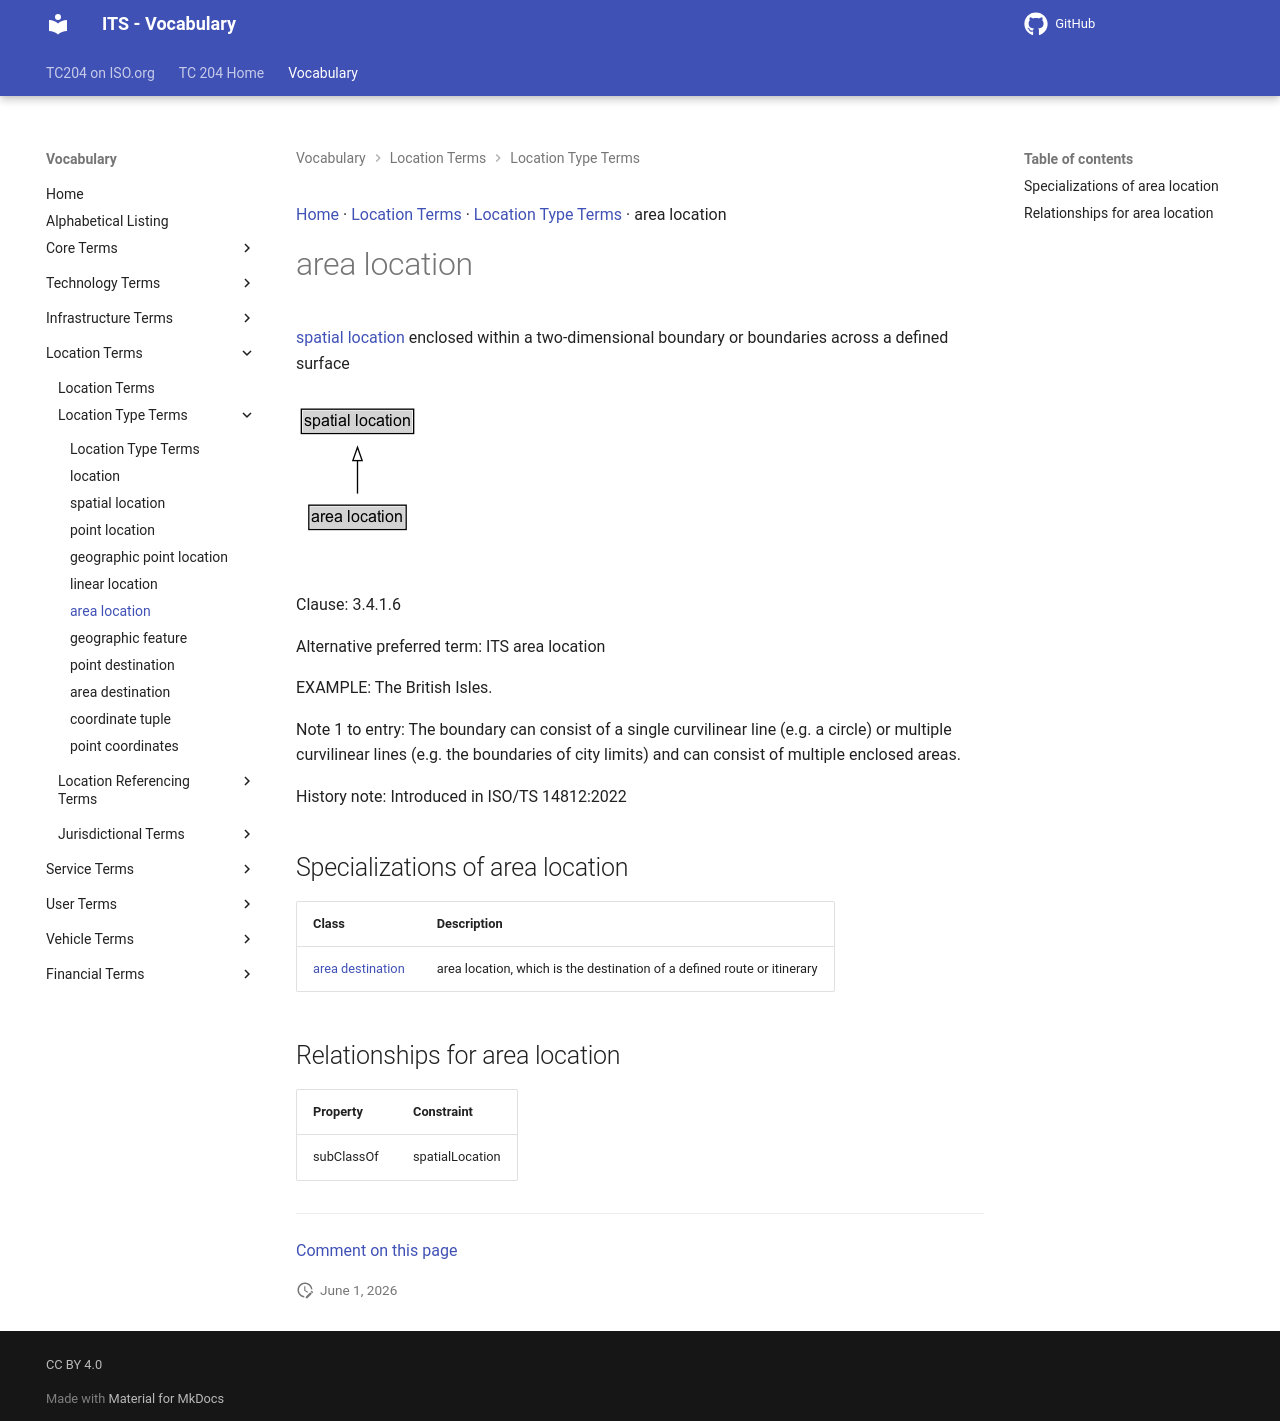

repository: ISO-TC204/iso14812 · page: v1.1.2-alpha.4/terms/area location/index.html · generator: mkdocs

[Home](../index.md) · [Location Terms](groups/Location Terms.md) · [Location Type Terms](patterns/Location Type Terms.md) · area location

# area location

<div class="draft4-watermark" aria-hidden="true"></div>

[spatial location](spatial location.md) enclosed within a two-dimensional boundary or boundaries across a defined surface

<object type="image/svg+xml" data="../../diagrams/area location.dot.svg">
    <img alt="area location Diagram" src="../../diagrams/area location.dot.png" /> <!-- Fallback for non-SVG browsers -->
</object>

Clause: 3.4.1.6

Alternative preferred term: ITS area location

EXAMPLE: The British Isles.

Note 1 to entry: The boundary can consist of a single curvilinear line (e.g. a circle) or multiple curvilinear lines (e.g. the boundaries of city limits) and can consist of multiple enclosed areas.

History note: Introduced in ISO/TS 14812:2022

## Specializations of area location

| Class | Description |
| --- | --- |
| [area destination](area destination.md) | area location, which is the destination of a defined route or itinerary |

## Relationships for area location

| Property | Constraint |
| --- | --- |
| subClassOf | spatialLocation |


---

[Comment on this page](https://github.com/ISO-TC204/iso14812/issues/new?template=page-feedback.yml&title=%5BPage+feedback%5D+area+location&page-title=area+location&page-path=terms%2Farea+location.md)
